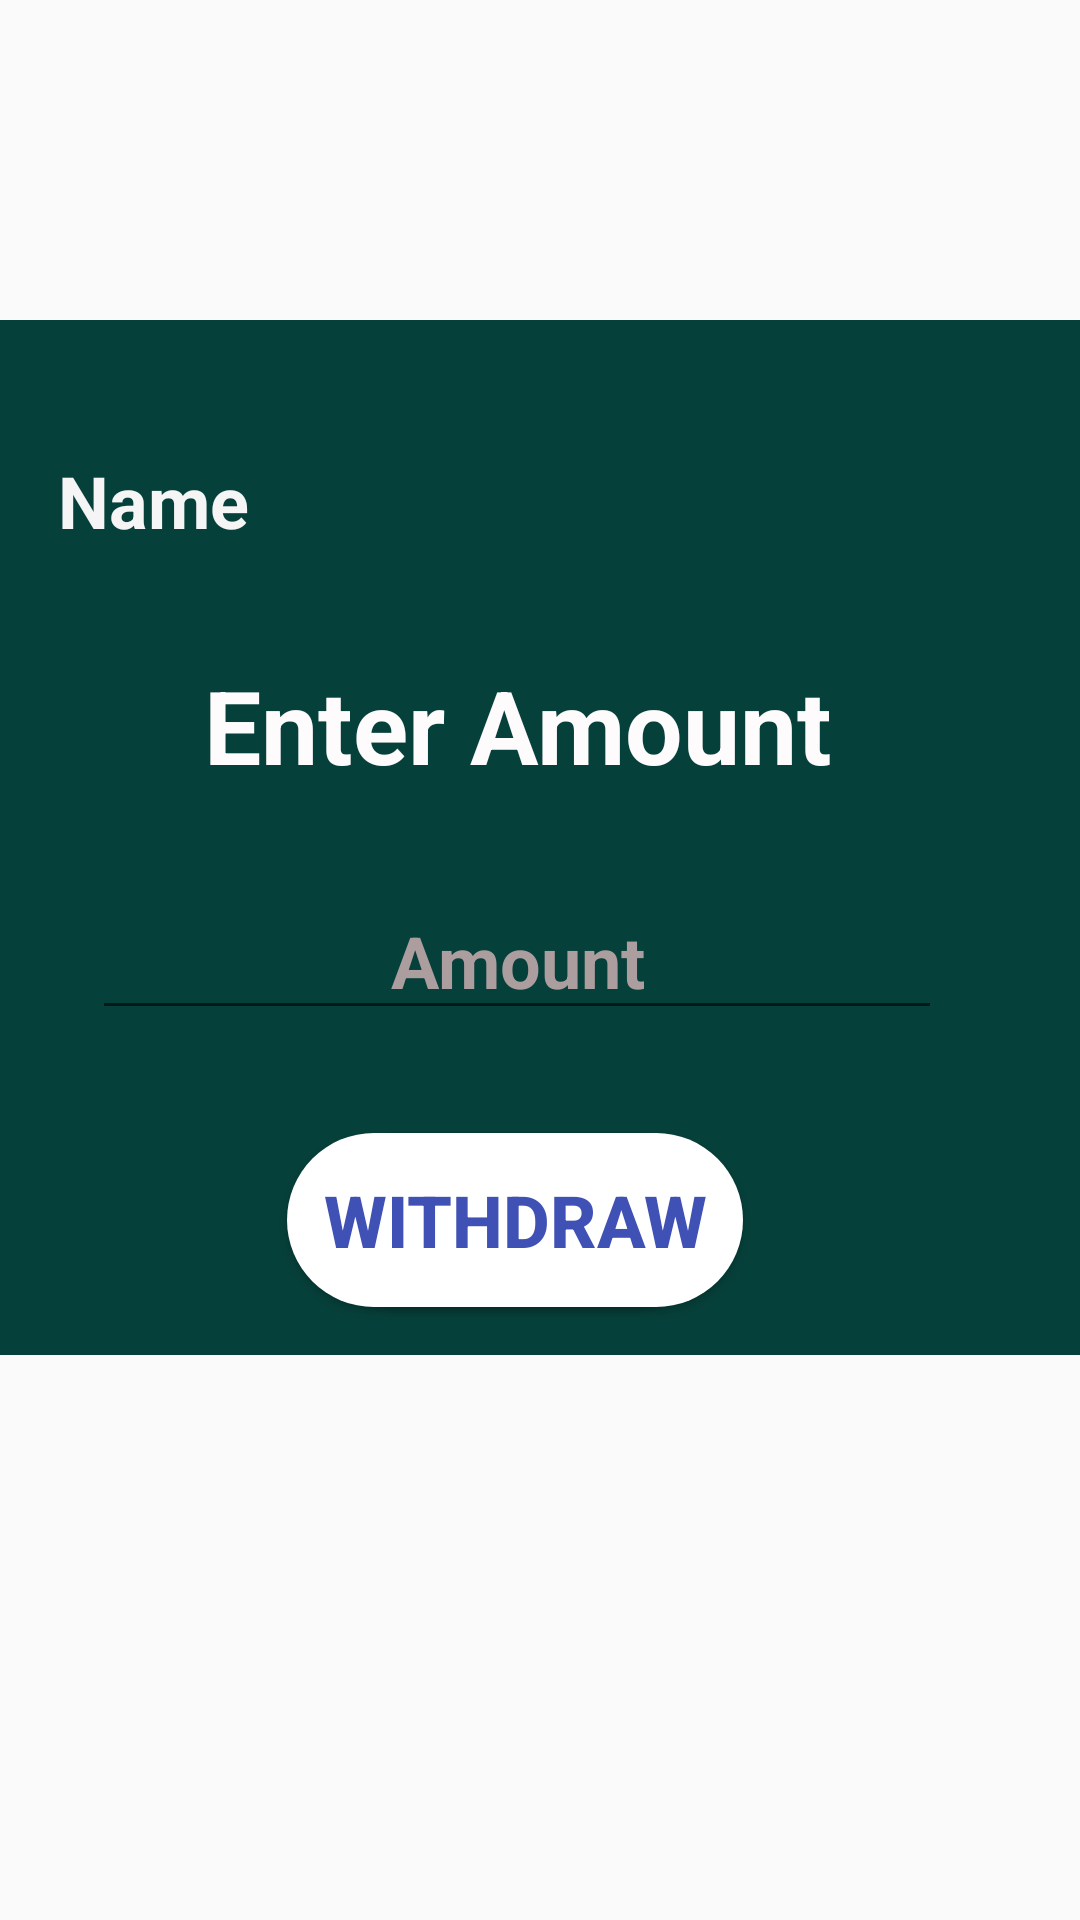

Here is an Android app screen rendered from its layout file. Give the layout XML and the strings, colors and styles it references.
<!-- AndroidManifest.xml: application theme Theme.HKBank -->
<!-- res/layout/activity_deposit.xml -->
<?xml version="1.0" encoding="utf-8"?>
<androidx.constraintlayout.widget.ConstraintLayout xmlns:android="http://schemas.android.com/apk/res/android"
    xmlns:app="http://schemas.android.com/apk/res-auto"
    xmlns:tools="http://schemas.android.com/tools"
    android:layout_width="match_parent"
    android:layout_height="match_parent"
    android:background="@drawable/bg"
    tools:context=".Deposit">


    <androidx.constraintlayout.widget.ConstraintLayout
        android:layout_width="410dp"
        android:layout_height="345dp"
        android:background="#06403A"
        app:layout_constraintBottom_toBottomOf="parent"
        app:layout_constraintEnd_toEndOf="parent"
        app:layout_constraintHorizontal_bias="0.666"
        app:layout_constraintStart_toStartOf="parent"
        app:layout_constraintTop_toTopOf="parent"
        app:layout_constraintVertical_bias="0.362">

        <TextView
            android:id="@+id/textView9"
            android:layout_width="wrap_content"
            android:layout_height="wrap_content"
            android:layout_marginStart="52dp"
            android:text="Name"
            android:textColor="#F6F5F5"
            android:textSize="24sp"
            android:textStyle="bold"
            app:layout_constraintBottom_toBottomOf="@+id/nameDisTV"
            app:layout_constraintStart_toStartOf="parent" />

        <TextView
            android:id="@+id/nameDisTV"
            android:layout_width="wrap_content"
            android:layout_height="wrap_content"
            android:layout_marginStart="12dp"
            android:layout_marginTop="44dp"
            android:textColor="#FBFBFB"
            android:textSize="24sp"
            android:textStyle="bold"
            app:layout_constraintEnd_toEndOf="parent"
            app:layout_constraintHorizontal_bias="0.0"
            app:layout_constraintStart_toEndOf="@+id/textView9"
            app:layout_constraintTop_toTopOf="parent" />

        <TextView
            android:id="@+id/textView22"
            android:layout_width="wrap_content"
            android:layout_height="wrap_content"
            android:layout_marginTop="36dp"
            android:text="Enter Amount"
            android:textColor="#FDFBFB"
            android:textSize="34sp"
            android:textStyle="bold"
            app:layout_constraintEnd_toEndOf="parent"
            app:layout_constraintHorizontal_bias="0.502"
            app:layout_constraintStart_toStartOf="parent"
            app:layout_constraintTop_toBottomOf="@+id/nameDisTV" />

        <EditText
            android:id="@+id/amountScanET"
            android:layout_width="wrap_content"
            android:layout_height="wrap_content"
            android:ems="10"
            android:hint="Amount"
            android:inputType="numberDecimal"
            android:textAlignment="center"
            android:textColor="#FDFBFB"
            android:textColorHint="#AC9E9E"
            android:textSize="24sp"
            android:textStyle="bold"
            app:layout_constraintBottom_toBottomOf="parent"
            app:layout_constraintEnd_toEndOf="@+id/textView22"
            app:layout_constraintHorizontal_bias="0.507"
            app:layout_constraintStart_toStartOf="@+id/textView22"
            app:layout_constraintTop_toBottomOf="@+id/textView22"
            app:layout_constraintVertical_bias="0.216" />

        <Button
            android:id="@+id/depositBtn"
            android:layout_width="133dp"
            android:layout_height="58dp"
            android:layout_marginBottom="16dp"
            android:background="@drawable/buttonbg"
            android:onClick="deposit"
            android:text="Deposit"
            android:textColor="#3F51B5"
            android:textSize="24sp"
            android:textStyle="bold"
            app:layout_constraintBottom_toBottomOf="parent"
            app:layout_constraintEnd_toEndOf="@+id/amountScanET"
            app:layout_constraintHorizontal_bias="0.496"
            app:layout_constraintStart_toStartOf="@+id/amountScanET"
            app:layout_constraintTop_toBottomOf="@+id/amountScanET"
            app:layout_constraintVertical_bias="1.0" />

        <Button
            android:id="@+id/withdrawBtn"
            android:layout_width="152dp"
            android:layout_height="58dp"
            android:layout_marginBottom="16dp"
            android:background="@drawable/buttonbg"
            android:onClick="withdraw"
            android:text="Withdraw"
            android:textColor="#3F51B5"
            android:textSize="24sp"
            android:textStyle="bold"
            android:visibility="visible"
            app:layout_constraintBottom_toBottomOf="parent"
            app:layout_constraintEnd_toEndOf="@+id/amountScanET"
            app:layout_constraintHorizontal_bias="0.496"
            app:layout_constraintStart_toStartOf="@+id/amountScanET"
            app:layout_constraintTop_toBottomOf="@+id/amountScanET"
            app:layout_constraintVertical_bias="1.0" />

        <TextView
            android:id="@+id/insufficientBTV"
            android:layout_width="wrap_content"
            android:layout_height="wrap_content"
            android:text="Insuficient Balance!!!"
            android:textColor="#F60707"
            android:textSize="20sp"
            android:textStyle="bold"
            android:visibility="gone"
            app:layout_constraintBottom_toBottomOf="@+id/depositBtn"
            app:layout_constraintEnd_toEndOf="parent"
            app:layout_constraintStart_toStartOf="parent"
            app:layout_constraintTop_toTopOf="parent"
            app:layout_constraintVertical_bias="0.27" />
    </androidx.constraintlayout.widget.ConstraintLayout>

</androidx.constraintlayout.widget.ConstraintLayout>
<!-- resources referenced by this layout -->
<resources>
  <!-- drawable buttonbg (drawable) -->
  <?xml version="1.0" encoding="utf-8"?>
  <shape xmlns:android="http://schemas.android.com/apk/res/android">
      <solid android:color="@color/cardview_light_background"/>
      <corners android:radius="70dp"/>
  </shape>
  <style name="Theme.HKBank" parent="Theme.AppCompat.Light.NoActionBar">
          
          <item name="colorPrimary">@color/purple_500</item>
          <item name="colorPrimaryVariant">@color/purple_700</item>
          <item name="colorOnPrimary">@color/white</item>
          
          <item name="colorSecondary">@color/teal_200</item>
          <item name="colorSecondaryVariant">@color/teal_700</item>
          <item name="colorOnSecondary">@color/black</item>
          
          <item name="android:statusBarColor" tools:targetApi="l">?attr/colorPrimaryVariant</item>
          
      </style>
  <!-- not gathered from this repository: default colours our renderer supplied (Android Studio template values) -->
  <color name="purple_500">#FF6200EE</color>
  <color name="purple_700">#FF3700B3</color>
  <color name="teal_200">#FF03DAC5</color>
  <color name="teal_700">#FF018786</color>
  <color name="black">#FF000000</color>
  <color name="white">#FFFFFFFF</color>
</resources>
